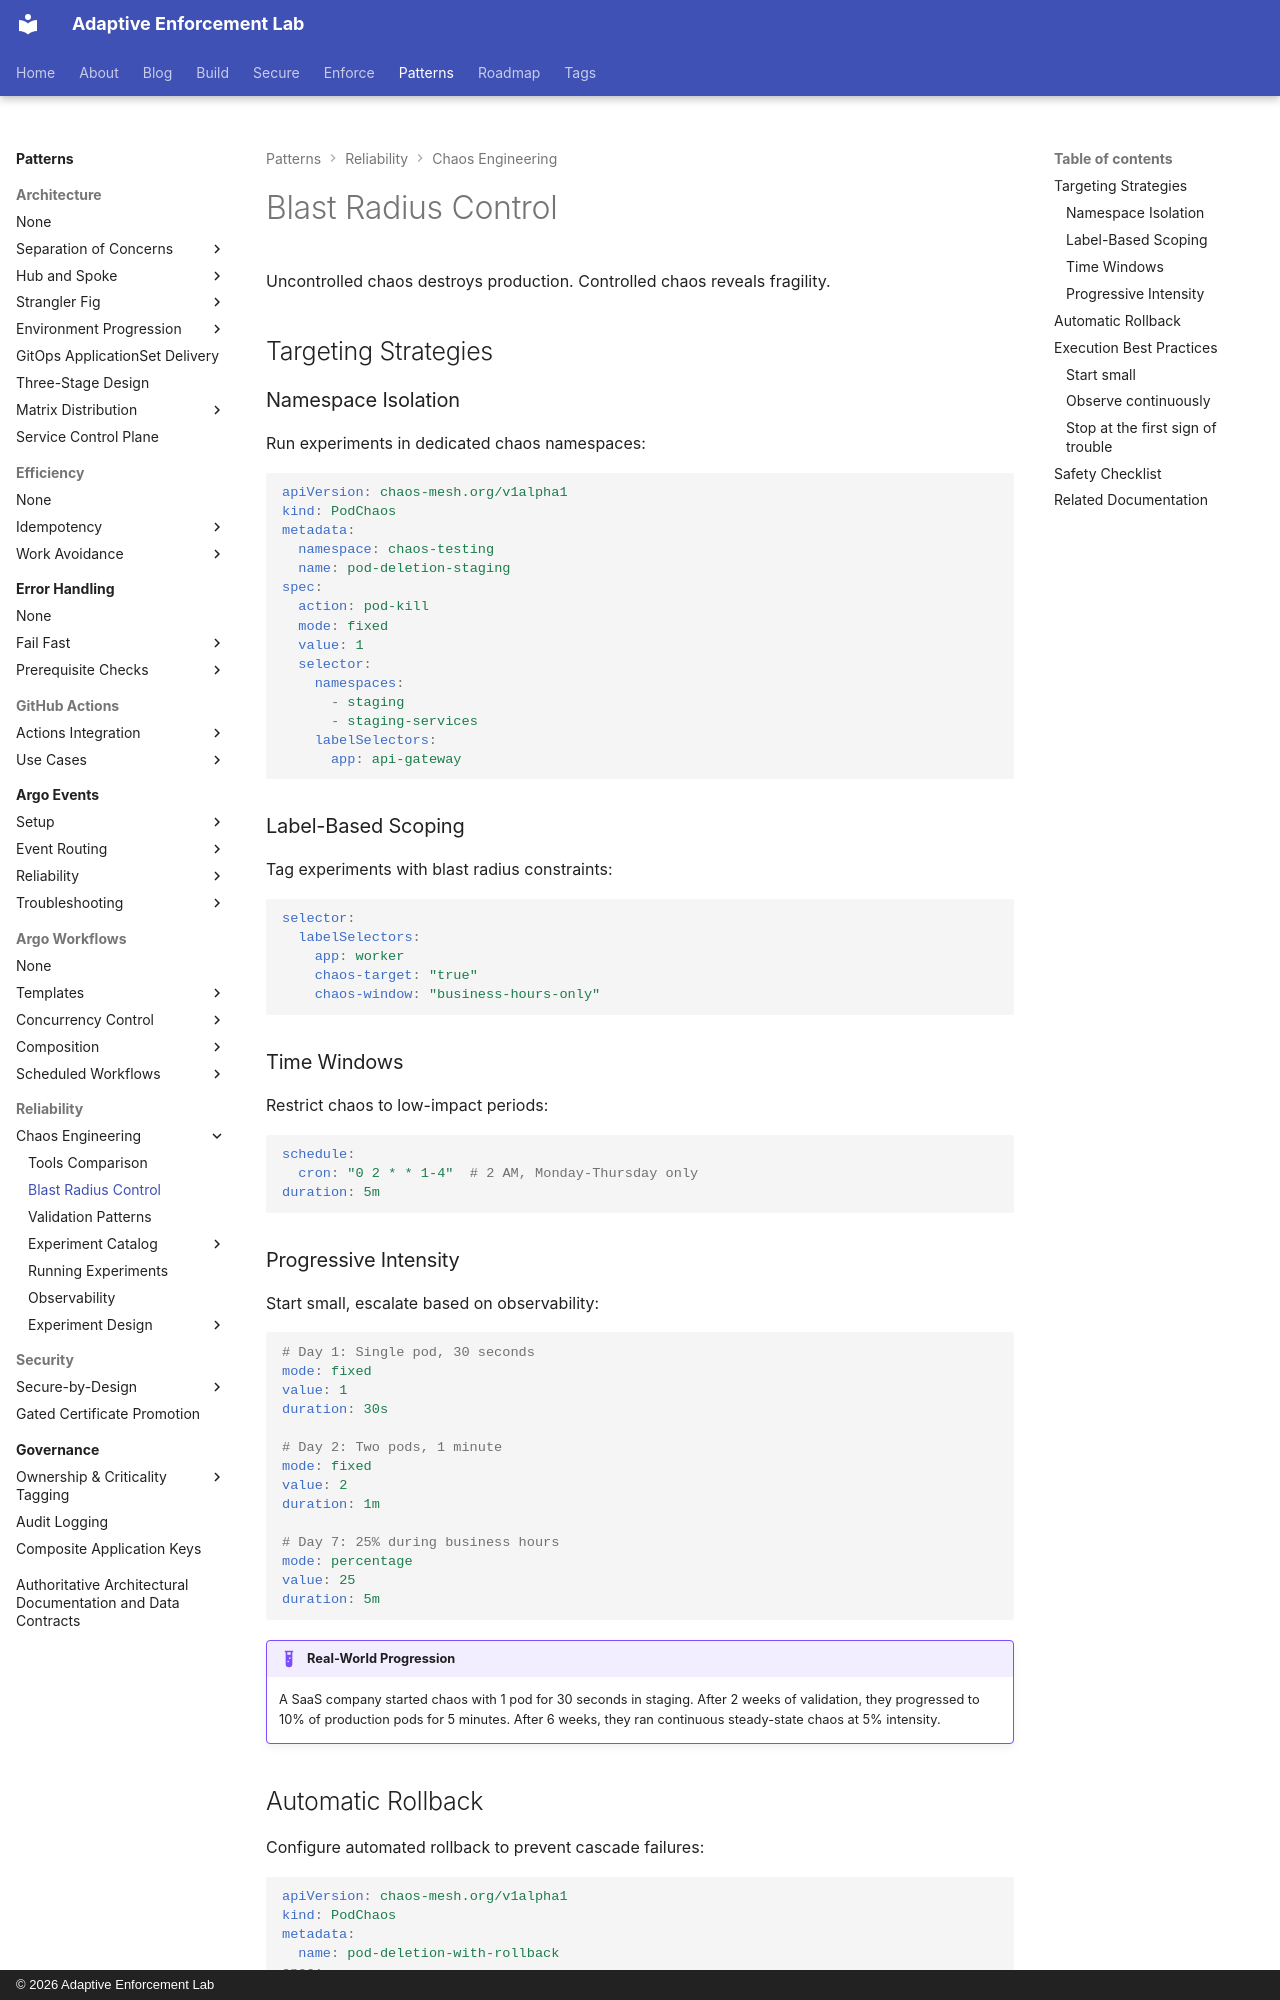

repository: adaptive-enforcement-lab/adaptive-enforcement-lab-com · page: patterns/reliability/chaos-engineering/blast-radius/index.html · generator: mkdocs · copyright: © 2026 Adaptive Enforcement Lab

---
title: Blast Radius Control
description: >-
  Control chaos engineering blast radius with namespace isolation, label scoping, time windows, progressive intensity scaling, and automatic rollback mechanisms.
tags:
  - chaos-engineering
  - blast-radius
  - safety
  - kubernetes
provenance: human
---
# Blast Radius Control

Uncontrolled chaos destroys production. Controlled chaos reveals fragility.

## Targeting Strategies

### Namespace Isolation

Run experiments in dedicated chaos namespaces:

```yaml
apiVersion: chaos-mesh.org/v1alpha1
kind: PodChaos
metadata:
  namespace: chaos-testing
  name: pod-deletion-staging
spec:
  action: pod-kill
  mode: fixed
  value: 1
  selector:
    namespaces:
      - staging
      - staging-services
    labelSelectors:
      app: api-gateway
```

### Label-Based Scoping

Tag experiments with blast radius constraints:

```yaml
selector:
  labelSelectors:
    app: worker
    chaos-target: "true"
    chaos-window: "business-hours-only"
```

### Time Windows

Restrict chaos to low-impact periods:

```yaml
schedule:
  cron: "0 2 * * 1-4"  # 2 AM, Monday-Thursday only
duration: 5m
```

### Progressive Intensity

Start small, escalate based on observability:

```yaml
# Day 1: Single pod, 30 seconds
mode: fixed
value: 1
duration: 30s

# Day 2: Two pods, 1 minute
mode: fixed
value: 2
duration: 1m

# Day 7: 25% during business hours
mode: percentage
value: 25
duration: 5m
```

!!! example "Real-World Progression"
    A SaaS company started chaos with 1 pod for 30 seconds in staging. After 2 weeks of validation, they progressed to 10% of production pods for 5 minutes. After 6 weeks, they ran continuous steady-state chaos at 5% intensity.
